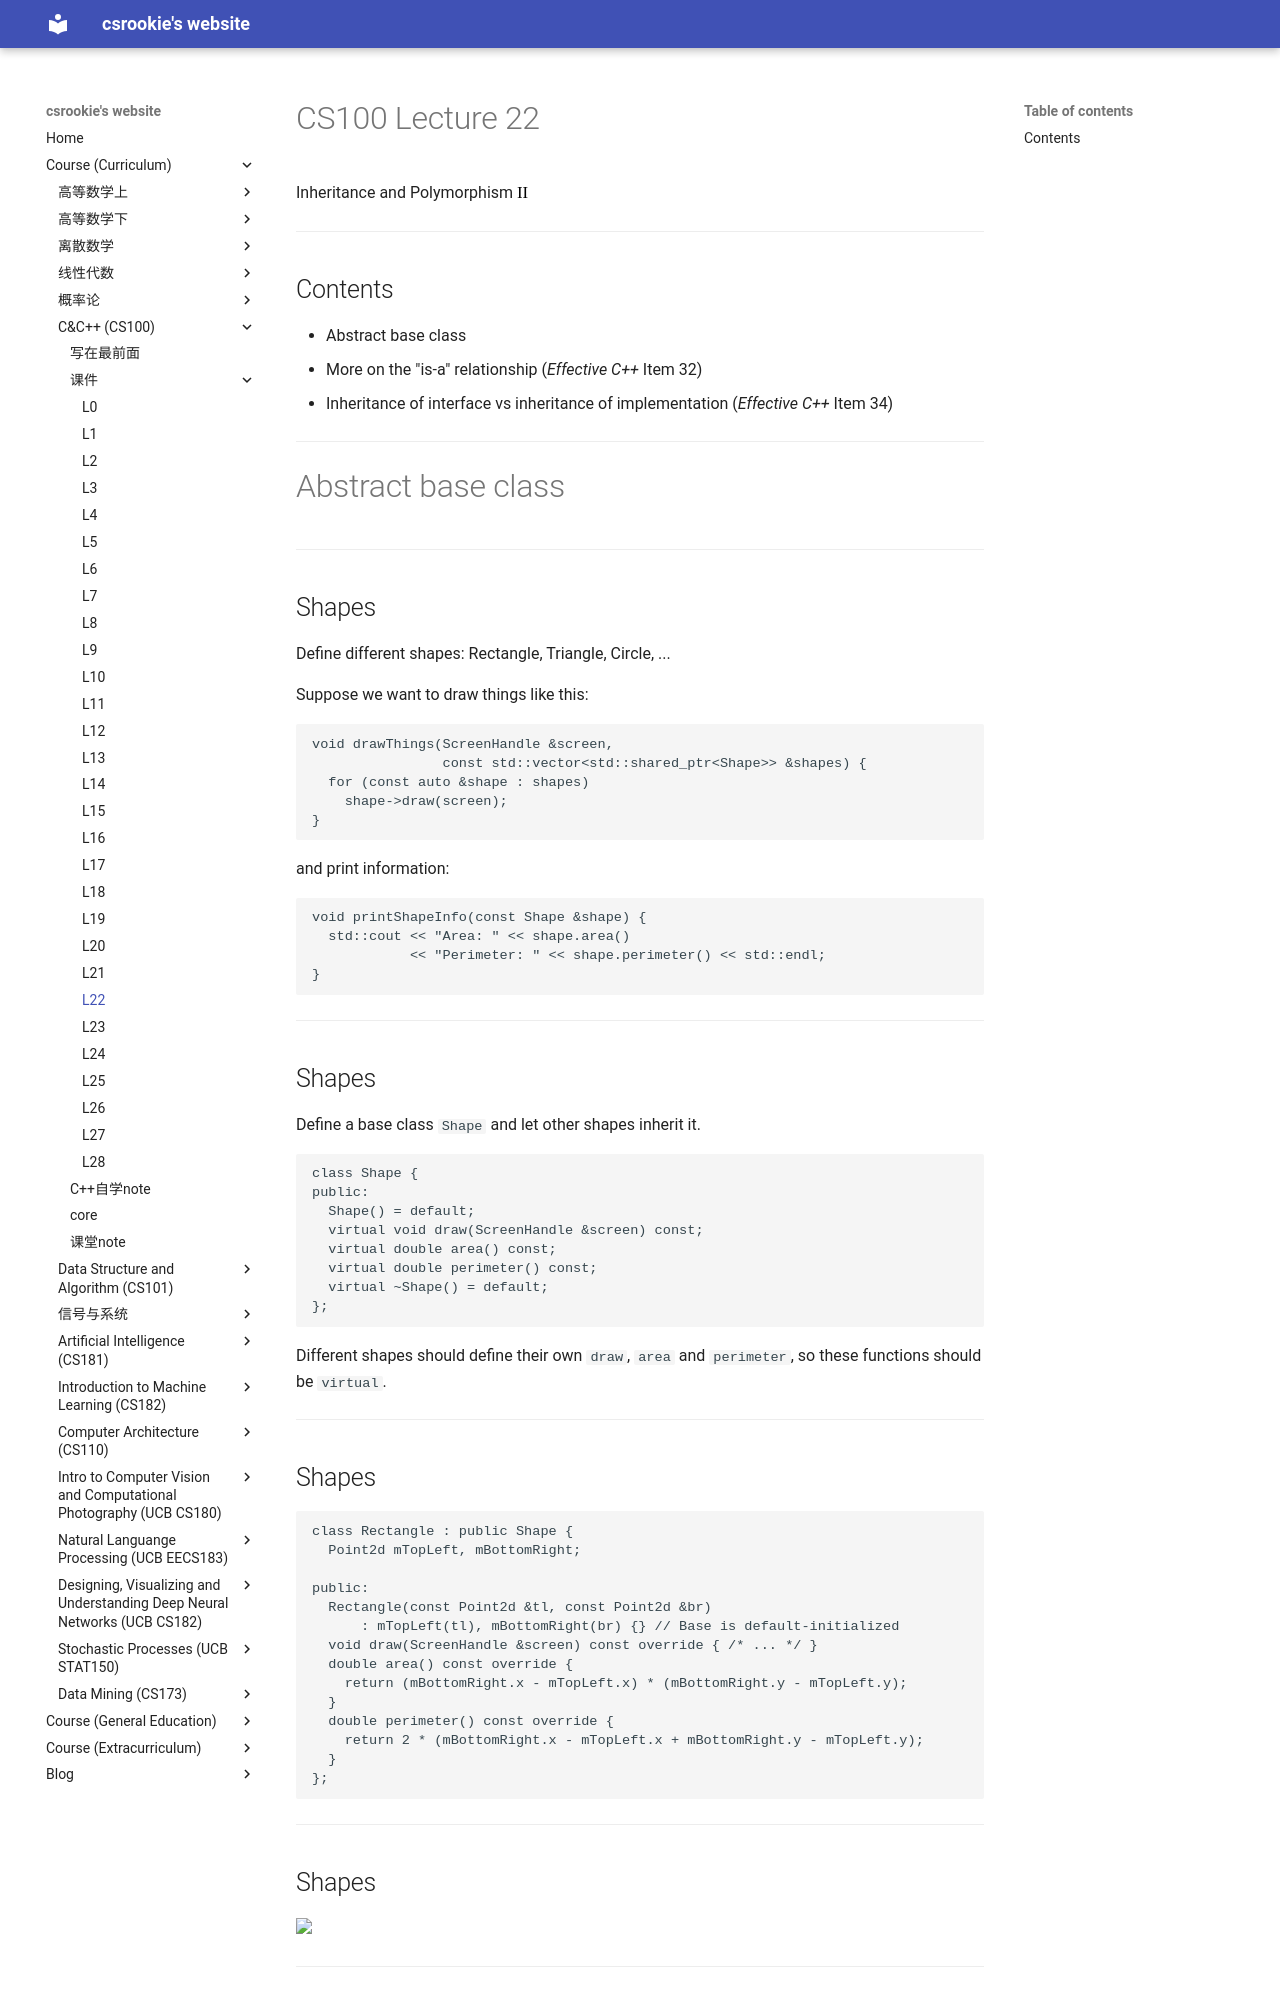

repository: bearthesilly/bearthesilly.github.io · page: CS100(C&C++)/slides/l22/l22.html · generator: mkdocs

---
marp: true
math: mathjax
paginate: true
style: |
  section::after {
    content: attr(data-marpit-pagination) '/' attr(data-marpit-pagination-total);
  }

---

# CS100 Lecture 22

Inheritance and Polymorphism <span style="color: black; font-family: Times New Roman; font-size: 1.05em;">II</span>

---

## Contents

- Abstract base class
- More on the "is-a" relationship (*Effective C++* Item 32)
- Inheritance of interface vs inheritance of implementation (*Effective C++* Item 34)

---

# Abstract base class

---

## Shapes

Define different shapes: Rectangle, Triangle, Circle, ...

Suppose we want to draw things like this:

```cpp
void drawThings(ScreenHandle &screen,
                const std::vector<std::shared_ptr<Shape>> &shapes) {
  for (const auto &shape : shapes)
    shape->draw(screen);
}
```

and print information:

```cpp
void printShapeInfo(const Shape &shape) {
  std::cout << "Area: " << shape.area()
            << "Perimeter: " << shape.perimeter() << std::endl;
}
```

---

## Shapes

Define a base class `Shape` and let other shapes inherit it.

```cpp
class Shape {
public:
  Shape() = default;
  virtual void draw(ScreenHandle &screen) const;
  virtual double area() const;
  virtual double perimeter() const;
  virtual ~Shape() = default;
};
```

Different shapes should define their own `draw`, `area`  and `perimeter`, so these functions should be `virtual`.

---

## Shapes

```cpp
class Rectangle : public Shape {
  Point2d mTopLeft, mBottomRight;

public:
  Rectangle(const Point2d &tl, const Point2d &br)
      : mTopLeft(tl), mBottomRight(br) {} // Base is default-initialized
  void draw(ScreenHandle &screen) const override { /* ... */ }
  double area() const override {
    return (mBottomRight.x - mTopLeft.x) * (mBottomRight.y - mTopLeft.y);
  }
  double perimeter() const override {
    return 2 * (mBottomRight.x - mTopLeft.x + mBottomRight.y - mTopLeft.y);
  }
};
```

---

## Shapes

<a align="center">
  <img src="img/shapes.png", width=850>
</a>

---

## Pure `virtual` functions

How should we define `Shape::draw`, `Shape::area` and `Shape::perimeter`?

- For the general concept "Shape", there is no way to determine the behaviors of these functions.

---
